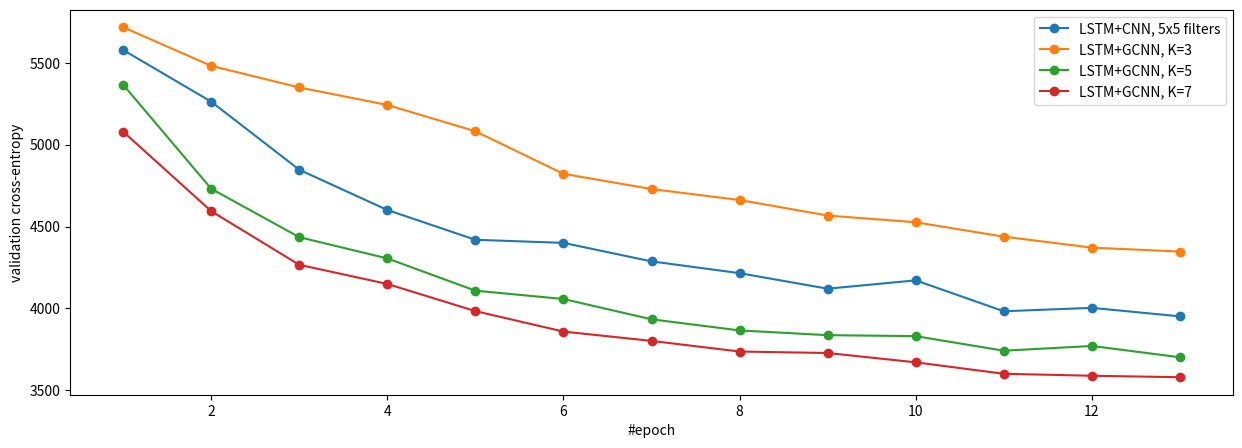

Write the Python code that produced this figure.
import matplotlib.pyplot as plt

conv1_5x5 = [5579, 5263, 4847, 4601, 4419, 4400, 4287, 4215, 4120, 4171, 3982, 4003, 3951]
gconv1_K3 = [5718, 5482, 5350, 5243, 5082, 4822, 4729, 4662, 4567, 4526, 4438, 4371, 4347]#, 4391, 4299, 4221, 4276, 4204, 4232, 4162, 4167]
gconv1_K5 = [5367, 4731, 4435, 4305, 4108, 4057, 3933, 3865, 3836, 3830, 3741, 3770, 3701]#, 3731, 3659, 3725, 3641, 3594, 3612]
gconv1_K7 = [5080, 4594, 4266, 4149, 3983, 3858, 3801, 3736, 3727, 3670, 3600, 3588, 3579]#, 3529]

plt.figure(figsize=(15,5))
plt.plot(range(1,len(conv1_5x5)+1), conv1_5x5, '.-', markersize=12, label='LSTM+CNN, 5x5 filters')
plt.plot(range(1,len(gconv1_K3)+1), gconv1_K3, '.-', markersize=12, label='LSTM+GCNN, K=3')
plt.plot(range(1,len(gconv1_K5)+1), gconv1_K5, '.-', markersize=12, label='LSTM+GCNN, K=5')
plt.plot(range(1,len(gconv1_K7)+1), gconv1_K7, '.-', markersize=12, label='LSTM+GCNN, K=7')
plt.legend()
plt.xlabel('#epoch')
plt.ylabel('validation cross-entropy')
plt.savefig('moving_mnist.pdf')
